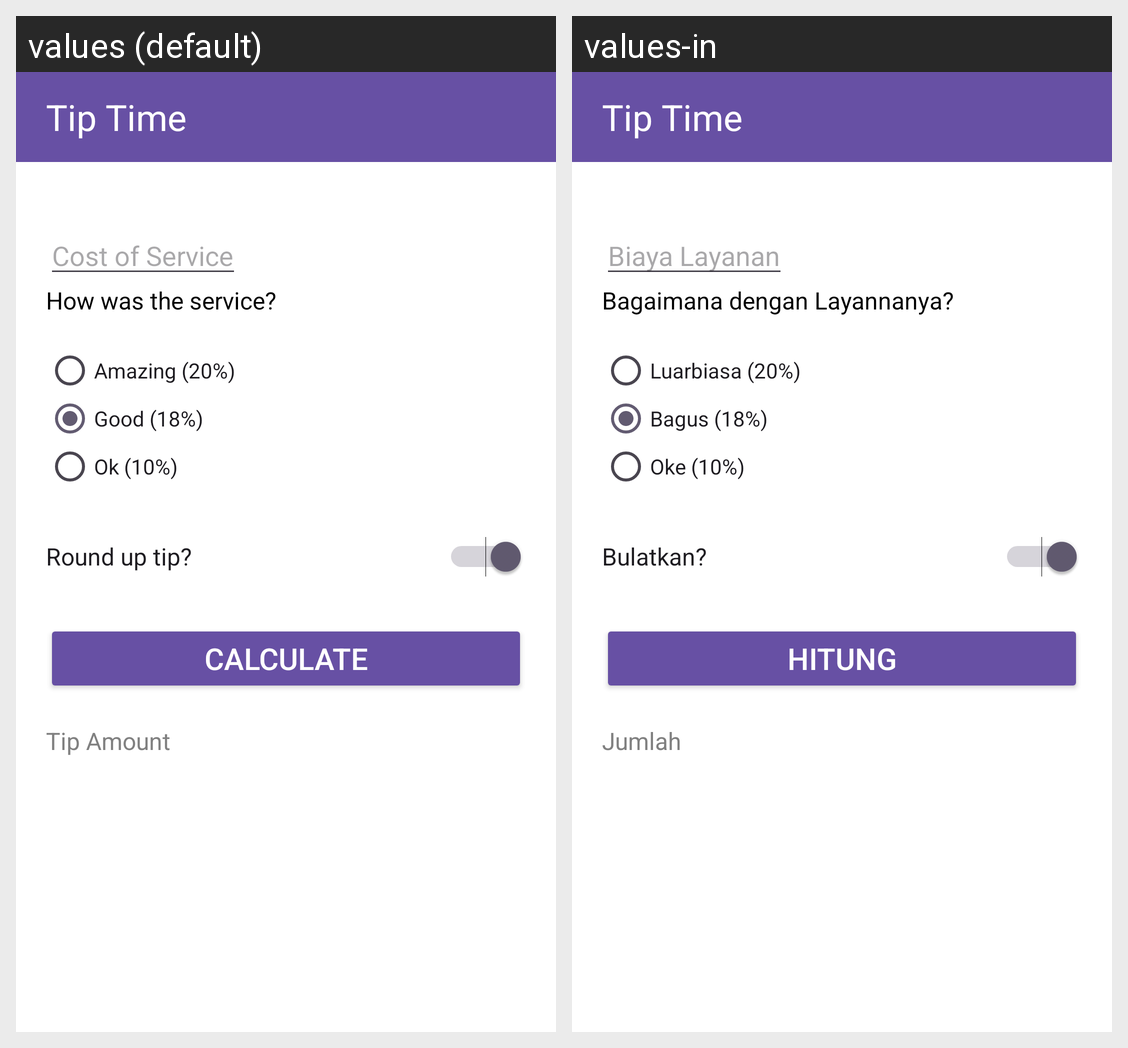

This grid shows one Android layout under two languages. Give, for every string resource on the screen, its name, the default text and each shown locale's text.
Android screen res/layout/activity_main.xml rendered under 2 locales, left to right: values (default), values-in. Device: Nexus 5 (rendered at 1080×1920; each locale shown at half size, 540×960, under a caption strip naming it); theme Theme.Material3.DayNight.NoActionBar.
Strings drawn on this screen, with the default value and each locale's value (text and hints the layout hard-codes, and strings that could not be matched under every locale, appear in the picture but are not listed):

cost
  values: Cost of Service
  values-in: Biaya Layanan

how
  values: How was the service?
  values-in: Bagaimana dengan Layannanya?

radio1
  values: Amazing (20%)
  values-in: Luarbiasa (20%)

radio2
  values: Good (18%)
  values-in: Bagus (18%)

radio3
  values: Ok (10%)
  values-in: Oke (10%)

tip
  values: Round up tip?
  values-in: Bulatkan?

button
  values: Calculate
  values-in: Hitung

amount
  values: Tip Amount
  values-in: Jumlah
